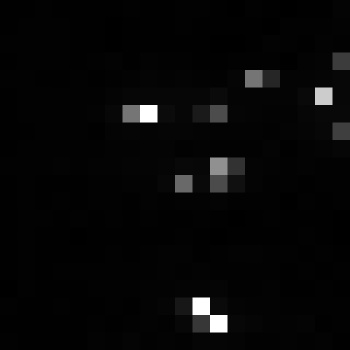

The file beside this chart, header and first rows:
, xmin, ymin, lat, lon, area, perimeter, max_nanowatts, min_nanowatts, moonlight_illumination, clear_sky_confidence, mean_nanowatts
0, 1000, 3789, -6.404, -6.404, 1.0, 0.0, 41.41, 0.1738, 11.86, 0.0, 3.463
